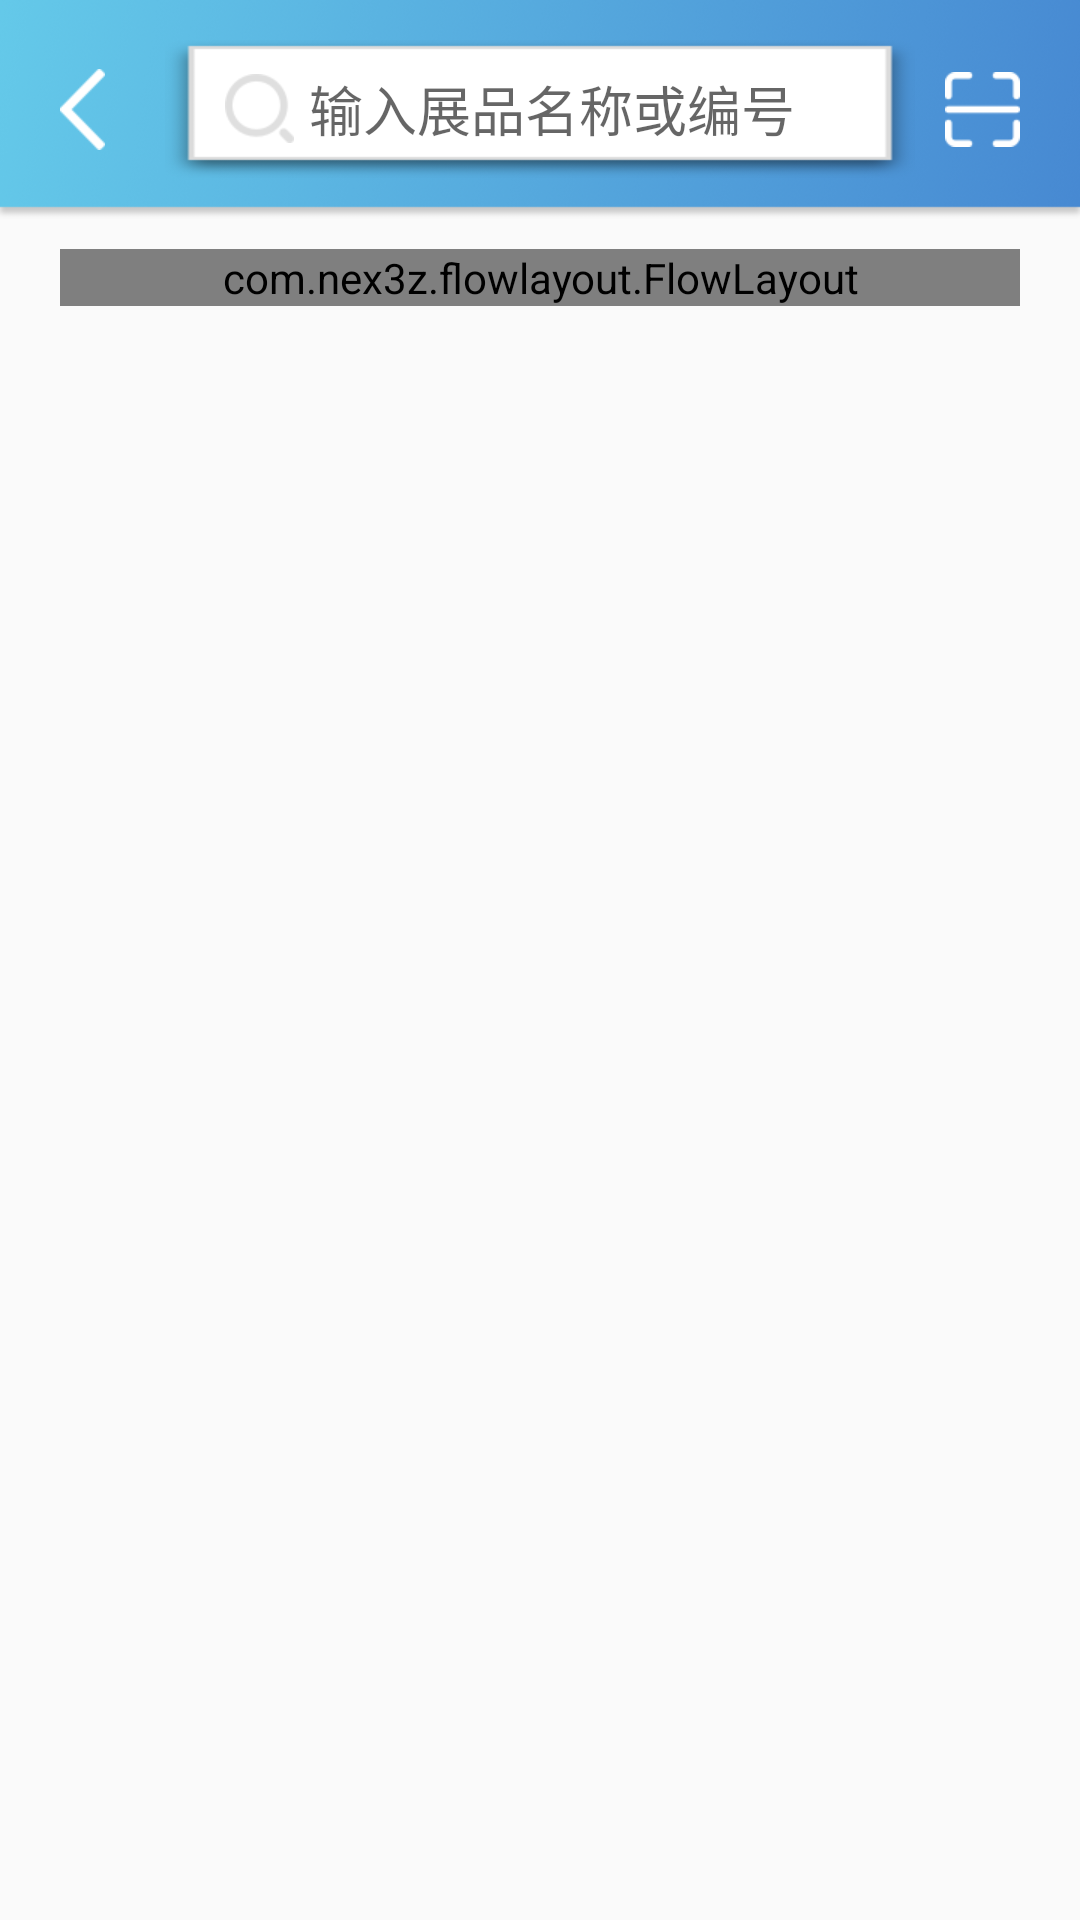

Produce the Android XML layout that renders to this screen, including the resource entries it uses.
<!-- AndroidManifest.xml: application theme AppTheme -->
<!-- res/layout/search_layout.xml -->
<?xml version="1.0" encoding="utf-8"?>
<LinearLayout xmlns:android="http://schemas.android.com/apk/res/android"
    android:layout_width="match_parent"
    android:layout_height="match_parent"
    android:orientation="vertical">

    <include layout="@layout/head_search_detail" />

    <com.nex3z.flowlayout.FlowLayout
        xmlns:app="http://schemas.android.com/apk/res-auto"
        android:id="@+id/flow_search"
        android:layout_width="match_parent"
        android:layout_height="wrap_content"
        android:layout_marginLeft="20dp"
        android:layout_marginRight="20dp"
        android:layout_marginTop="10dp"
        app:childSpacing="10dp"
        app:childSpacingForLastRow="align"
        app:rowSpacing="8dp">

    </com.nex3z.flowlayout.FlowLayout>

    <TextView
        android:id="@+id/tv_clear_two"
        android:layout_width="wrap_content"
        android:layout_height="wrap_content"
        android:layout_gravity="center_horizontal"
        android:layout_marginTop="20dp"
        android:autoLink="all"
        android:gravity="center"

        android:textAllCaps="true" />

    <android.support.v7.widget.RecyclerView
        android:id="@+id/rw_search"
        android:layout_width="match_parent"
        android:layout_height="match_parent" />
</LinearLayout>
<!-- res/layout/head_search_detail.xml (included above) -->
<?xml version="1.0" encoding="utf-8"?>
<RelativeLayout xmlns:android="http://schemas.android.com/apk/res/android"
    android:layout_width="match_parent"
    android:layout_height="wrap_content"
    android:background="@mipmap/bg_serch">

    <ImageView
        android:id="@+id/iv_back_common"
        android:layout_width="wrap_content"
        android:layout_height="wrap_content"
        android:layout_centerVertical="true"
        android:padding="20dp"
        android:src="@mipmap/img_back" />

    <EditText
        android:id="@+id/et_search"
        android:layout_width="250dp"
        android:layout_height="wrap_content"
        android:layout_centerInParent="true"
        android:layout_marginLeft="20dp"
        android:layout_marginRight="20dp"
        android:hint="输入展品名称或编号"
        android:paddingLeft="20dp"
        android:drawablePadding="5dp"
        android:drawableLeft="@mipmap/img_search"
        android:background="@mipmap/bg_search_detail" />

    <ImageView
        android:id="@+id/iv_scan"
        android:layout_width="wrap_content"
        android:layout_height="wrap_content"
        android:layout_alignParentRight="true"
        android:layout_centerVertical="true"
        android:padding="20dp"
        android:src="@mipmap/img_scan" />
</RelativeLayout>
<!-- resources referenced by this layout -->
<resources>
  <!-- mipmap bg_search_detail: png bitmap (mipmap-xhdpi, 1679 bytes) -->
  <!-- mipmap bg_serch: png bitmap (mipmap-xhdpi, 98133 bytes) -->
  <!-- mipmap img_back: png bitmap (mipmap-xhdpi, 830 bytes) -->
  <!-- mipmap img_scan: png bitmap (mipmap-xhdpi, 695 bytes) -->
  <!-- mipmap img_search: png bitmap (mipmap-xhdpi, 1731 bytes) -->
  <style name="AppTheme" parent="BaseAppTheme" />
  <style name="BaseAppTheme" parent="AppTheme.Base">
          
          <item name="colorPrimary">@color/colorPrimary</item>
          <item name="colorPrimaryDark">@color/colorPrimaryDark</item>
          <item name="colorAccent">@color/colorAccent</item>
      </style>
  <style name="AppTheme.Base" parent="Theme.AppCompat.Light">
          <item name="windowActionBar">false</item>
          <item name="windowNoTitle">true</item>
      </style>
  <color name="colorPrimary">#66B8EE</color>
  <color name="colorPrimaryDark">#66B8EE</color>
  <color name="colorAccent">#66B8EE</color>
</resources>
